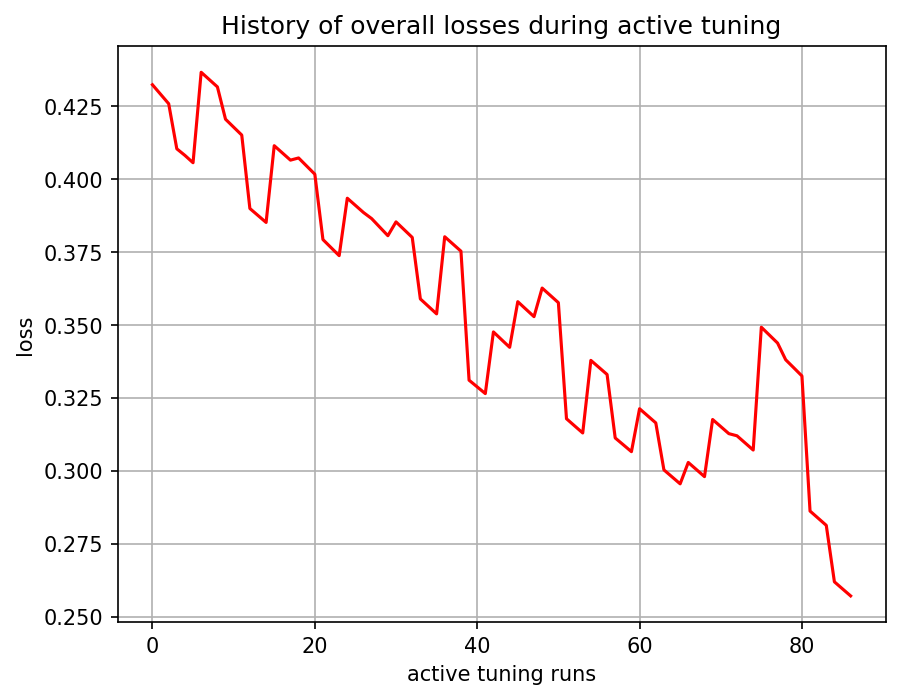

Data behind this chart, as committed beside it:
, 0
0, 0.4324
1, 0.4292
2, 0.4259
3, 0.4104
4, 0.4082
5, 0.4057
6, 0.4367
7, 0.4342
8, 0.4317
9, 0.4206
10, 0.4179
11, 0.4152
12, 0.39
13, 0.3876
14, 0.3852
15, 0.4115
16, 0.409
17, 0.4066
18, 0.4073
19, 0.4045
20, 0.4017
21, 0.3793
22, 0.3766
23, 0.3738
24, 0.3935
25, 0.3911
26, 0.3886
27, 0.3865
28, 0.3836
29, 0.3807
30, 0.3854
31, 0.3827
32, 0.3801
33, 0.359
34, 0.3564
35, 0.3539
36, 0.3803
37, 0.3778
38, 0.3753
39, 0.3311
40, 0.3288
41, 0.3265
42, 0.3477
43, 0.345
44, 0.3424
45, 0.358
46, 0.3555
47, 0.3529
48, 0.3627
49, 0.3602
50, 0.3577
51, 0.3179
52, 0.3155
53, 0.313
54, 0.3379
55, 0.3355
56, 0.3331
57, 0.3113
58, 0.309
59, 0.3066
... 27 more rows
